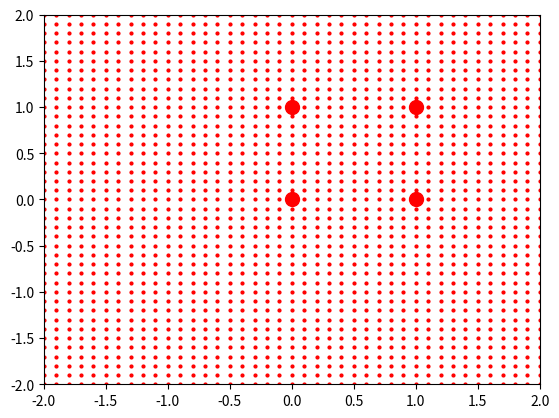
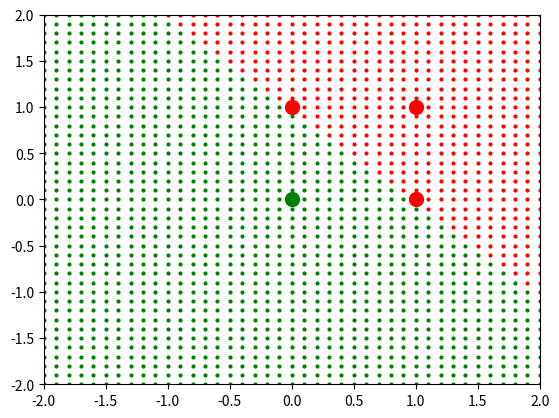
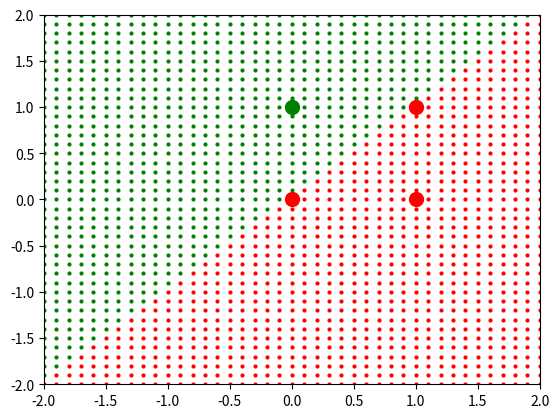
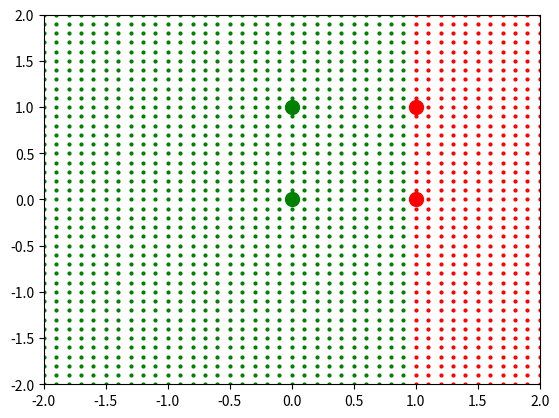
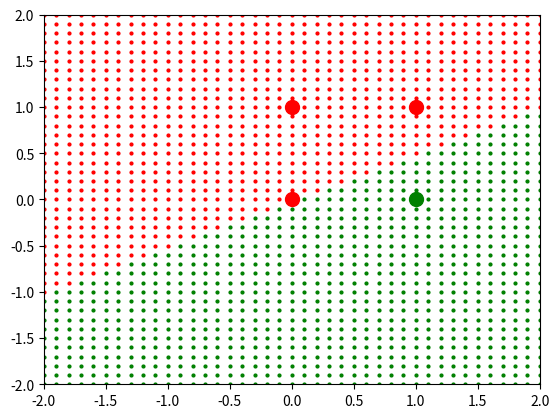
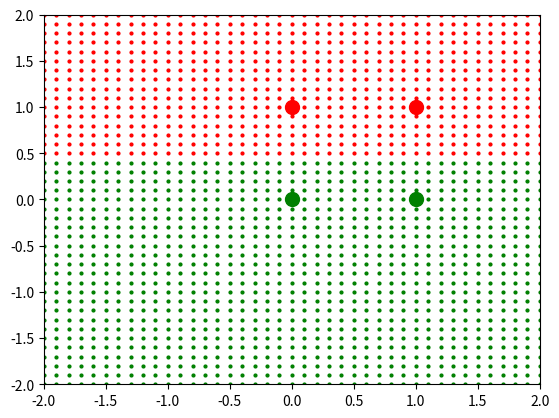
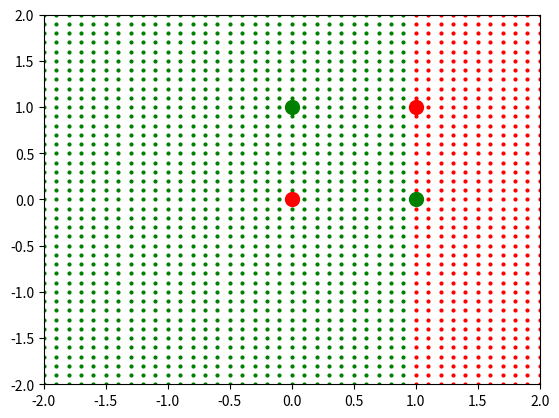
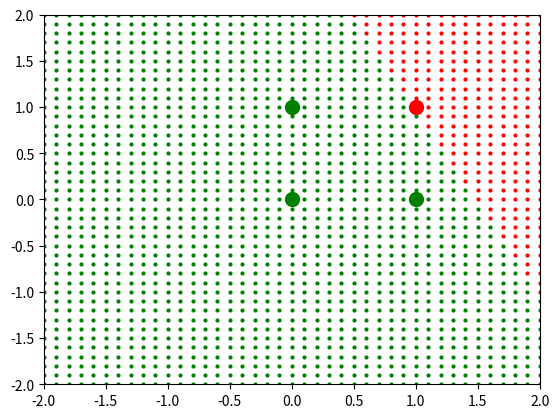
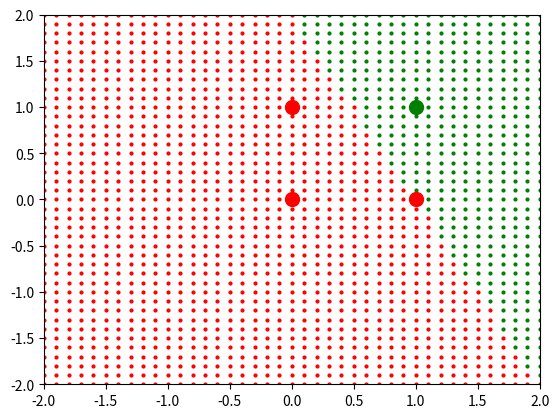
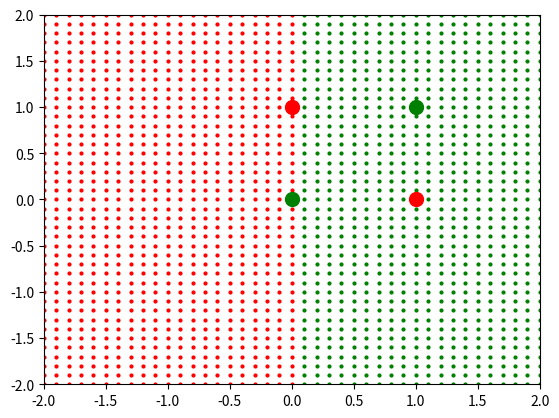
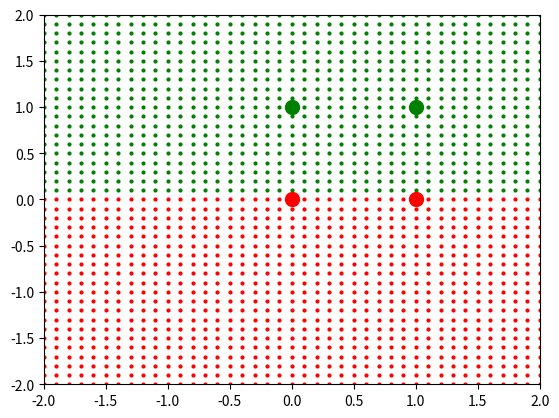
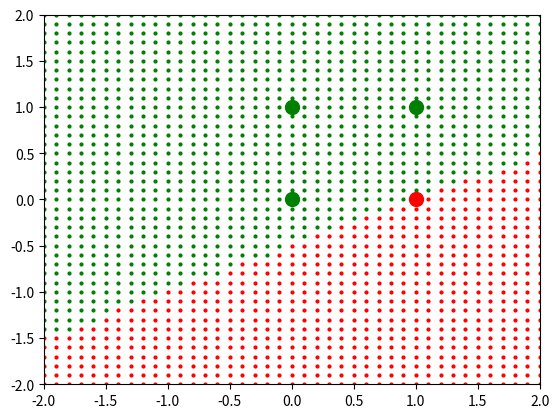
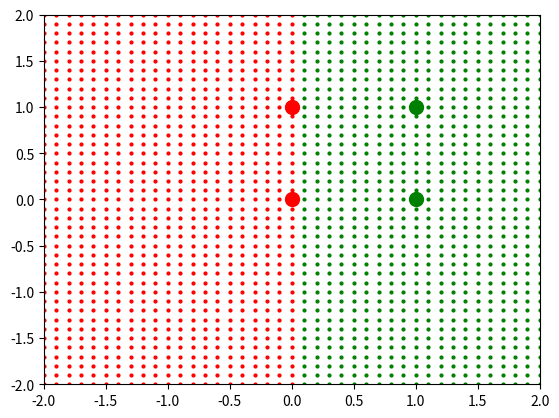
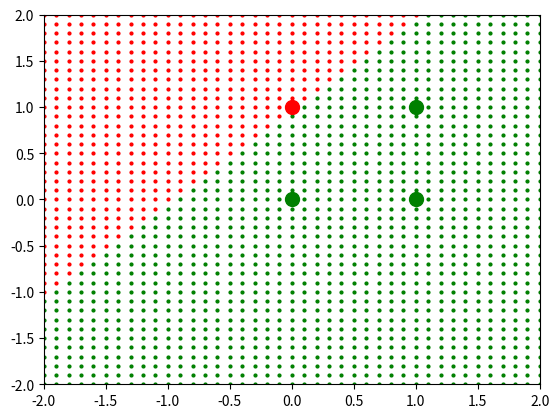
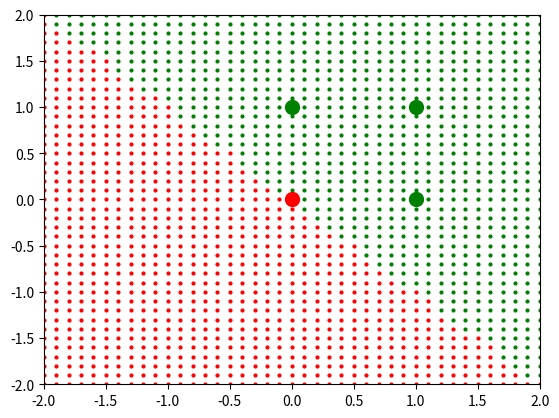
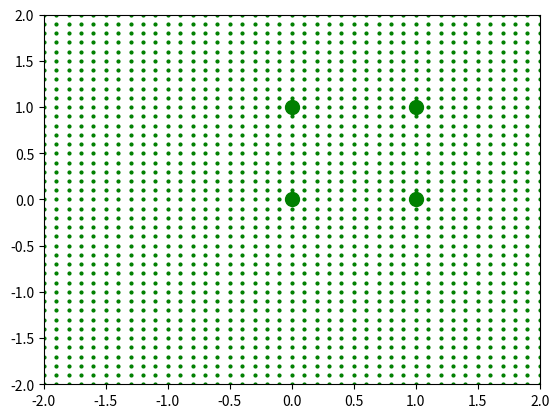

Write Python code to recreate these figures, in order.
import matplotlib.pyplot as plt


def int_to_bin(n: int, length: int):
    return tuple([int(ch) for ch in
                  '{message:{fill}{align}{width}}'.format(
                      message=str(bin(n))[2:],
                      fill='0',
                      align='>',
                      width=length,
                  )
                  ])


def truth_table(bits, n):
    outs = tuple(reversed(int_to_bin(n, 2 ** bits)))
    res = dict({int_to_bin(i, bits): outs[i] for i in range(0, 2 ** bits)})
    return res


def pretty_print_table(table):
    v = len(([k for k in table.keys()][0]))
    print(" ".join(list([str(i + 1) for i in range(0, v)])), "| O")
    print((3 + 2 * v) * "-")
    for key in reversed(sorted(table.keys())):
        print(" ".join([str(i) for i in key]), "|", table[key])


def perceptron(activation, weight: tuple, bias: float, x: tuple):
    return activation(sum([i * j for (i, j) in zip(weight, x)]) + bias)


def check(n: int, weight: tuple, bias: float):
    table = truth_table(len(weight), n)
    return len([k for k in table if perceptron(lambda t: 1 if t > 0 else 0, weight, bias, k) == table[k]]) / len(
        table.keys())


def train(n: int, table: truth_table, weight: tuple, bias: float, activation):
    last_weight = weight
    gens = 0
    while gens < 100:
        for key in table.keys():
            f_star = perceptron(activation, weight, bias, key)
            weight = tuple(val + (table[key] - f_star) * key[index] for index, val in enumerate(weight))
            bias = bias + (table[key] - f_star)
        if weight == last_weight and check(n, weight, bias) == 1.0:
            return weight, bias
        else:
            last_weight = weight
            gens += 1
    return weight, bias


def lab(bits: int):
    correct = 0
    for n in range(0, 2 ** 2 ** bits):
        table = truth_table(bits, n)
        result = train(n, table, (0,) * bits, 0, lambda t: 1 if t > 0 else 0)
        print("result for", n, ":", result[0], result[1], check(n, result[0], result[1]))
        if check(n, result[0], result[1]) == 1.0:
            correct += 1
    print(2 ** 2 ** bits, "possible functions;", correct, "can be correctly modeled.")


for n in range(0, 2 ** 2 ** 2):
    plt.figure(n)
    bt = 2
    can = n
    table = truth_table(bt, can)
    res = train(can, table, (0,) * bt, 0, lambda t: 1 if t > 0 else 0)
    axes = plt.gca()
    axes.set_xlim([-2, 2])
    axes.set_ylim([-2, 2])

    for x1 in range(0, 41):
        x = x1 * 0.1 - 2
        for y1 in range(0, 41):
            y = y1 * 0.1 - 2
            val = perceptron(lambda t: 1 if t > 0 else 0, res[0], res[1], (x, y))
            plt.plot(x, y, color='red' if val <= 0 else 'green', marker='o', markersize=2)
    for key in table:
        plt.plot(key[0], key[1], color='red' if table[key] == 0 else 'green', marker='o', markersize=10)
    plt.show()
